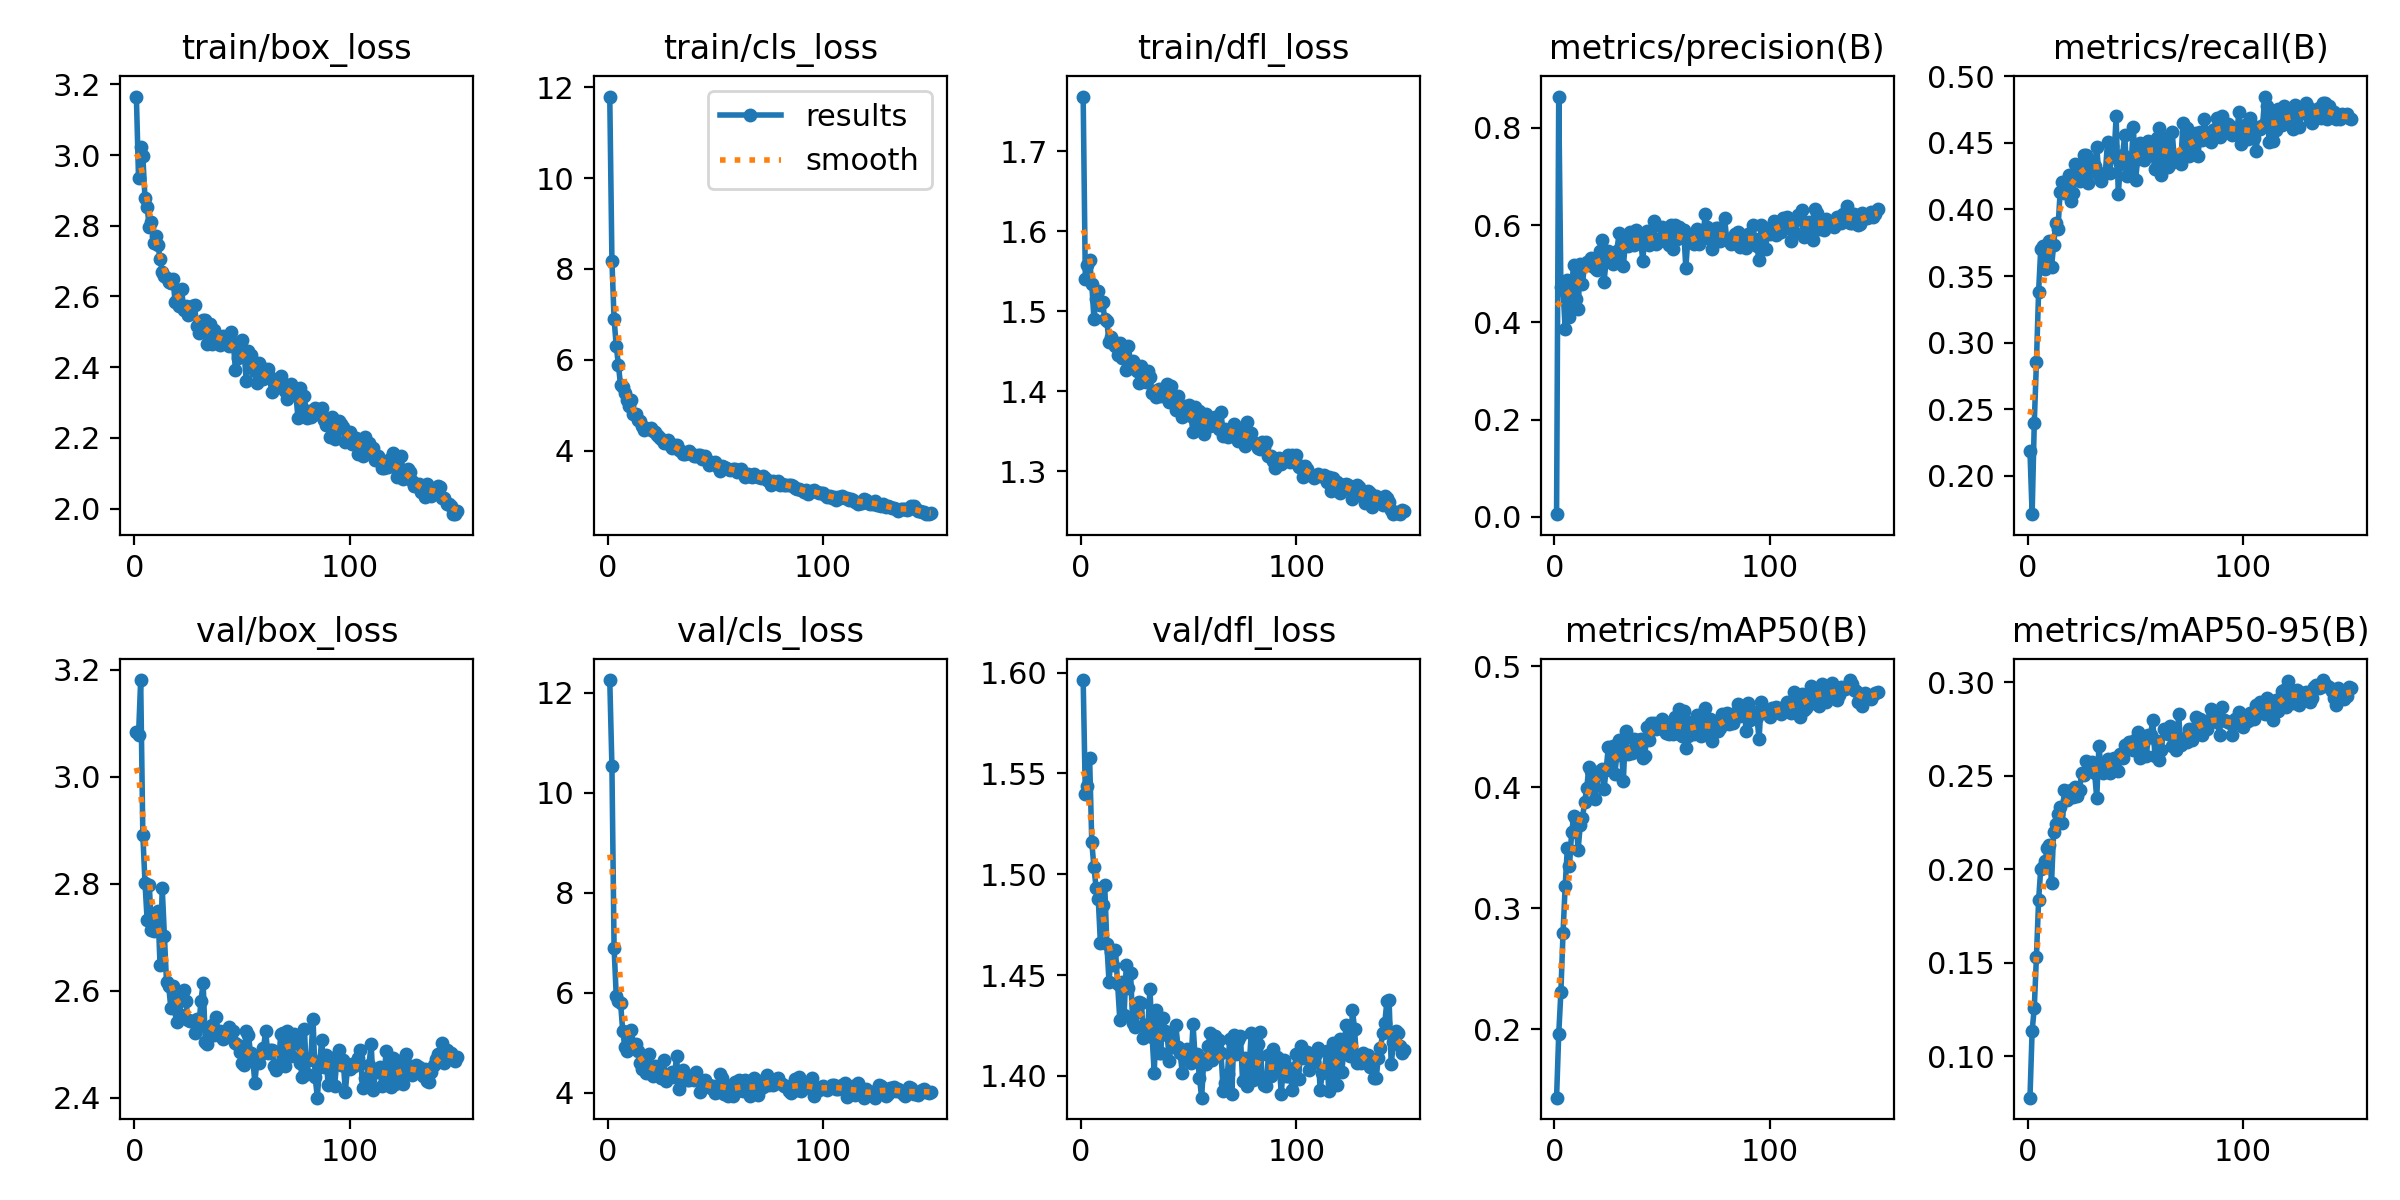

The file beside this chart, header and first rows:
epoch, time, train/box_loss, train/cls_loss, train/dfl_loss, metrics/precision(B), metrics/recall(B), metrics/mAP50(B), metrics/mAP50-95(B), val/box_loss, val/cls_loss, val/dfl_loss, lr/pg0, lr/pg1, lr/pg2
1, 22.94, 3.166, 11.79, 1.768, 0.00554, 0.2186, 0.1435, 0.07798, 3.084, 12.26, 1.596, 0.0003613, 0.0003613, 0.0003613
2, 41.56, 2.936, 8.186, 1.54, 0.8642, 0.1712, 0.1959, 0.1136, 3.077, 10.53, 1.54, 0.0007268, 0.0007268, 0.0007268
3, 60.31, 3.022, 6.905, 1.557, 0.4731, 0.2399, 0.2307, 0.1259, 3.181, 6.904, 1.544, 0.001087, 0.001087, 0.001087
4, 82.14, 2.998, 6.304, 1.564, 0.4663, 0.2852, 0.2796, 0.1533, 2.892, 5.938, 1.558, 0.001089, 0.001089, 0.001089
5, 101.4, 2.878, 5.897, 1.534, 0.3862, 0.3381, 0.3187, 0.1834, 2.802, 5.841, 1.516, 0.001082, 0.001082, 0.001082
6, 120.6, 2.853, 5.44, 1.49, 0.4868, 0.3703, 0.3496, 0.2004, 2.732, 5.803, 1.504, 0.001074, 0.001074, 0.001074
7, 139, 2.797, 5.407, 1.515, 0.411, 0.3725, 0.3349, 0.2014, 2.798, 5.243, 1.493, 0.001067, 0.001067, 0.001067
8, 157.8, 2.81, 5.27, 1.526, 0.4813, 0.3552, 0.3628, 0.2044, 2.714, 4.914, 1.488, 0.00106, 0.00106, 0.00106
9, 176.8, 2.751, 5.124, 1.508, 0.5173, 0.37, 0.376, 0.2112, 2.711, 4.834, 1.466, 0.001052, 0.001052, 0.001052
10, 196, 2.772, 4.989, 1.511, 0.4471, 0.3765, 0.373, 0.2131, 2.746, 5.004, 1.485, 0.001045, 0.001045, 0.001045
11, 215.2, 2.745, 5.115, 1.49, 0.4281, 0.3567, 0.3484, 0.1924, 2.749, 5.256, 1.495, 0.001038, 0.001038, 0.001038
12, 234.3, 2.707, 4.819, 1.487, 0.5208, 0.3734, 0.3687, 0.22, 2.647, 4.954, 1.465, 0.00103, 0.00103, 0.00103
13, 253.2, 2.67, 4.8, 1.462, 0.4779, 0.39, 0.3741, 0.2243, 2.792, 4.97, 1.447, 0.001023, 0.001023, 0.001023
14, 271.5, 2.658, 4.682, 1.467, 0.5203, 0.3852, 0.3875, 0.2295, 2.702, 4.825, 1.461, 0.001016, 0.001016, 0.001016
15, 290, 2.652, 4.662, 1.462, 0.524, 0.4131, 0.3994, 0.2333, 2.616, 4.598, 1.455, 0.001008, 0.001008, 0.001008
16, 308.4, 2.64, 4.556, 1.456, 0.5184, 0.4206, 0.4163, 0.2247, 2.608, 4.466, 1.463, 0.001001, 0.001001, 0.001001
17, 326.9, 2.637, 4.468, 1.446, 0.532, 0.4122, 0.4133, 0.2424, 2.568, 4.48, 1.445, 0.0009937, 0.0009937, 0.0009937
18, 347.9, 2.649, 4.505, 1.46, 0.5164, 0.4162, 0.4037, 0.2368, 2.609, 4.399, 1.428, 0.0009863, 0.0009863, 0.0009863
19, 370.6, 2.584, 4.482, 1.442, 0.511, 0.426, 0.39, 0.2414, 2.568, 4.781, 1.447, 0.000979, 0.000979, 0.000979
20, 393.3, 2.589, 4.51, 1.443, 0.5083, 0.4061, 0.4124, 0.2426, 2.542, 4.448, 1.43, 0.0009717, 0.0009717, 0.0009717
21, 416, 2.573, 4.443, 1.427, 0.5475, 0.4121, 0.4108, 0.2386, 2.556, 4.331, 1.455, 0.0009643, 0.0009643, 0.0009643
22, 438.5, 2.62, 4.425, 1.457, 0.5691, 0.4338, 0.4148, 0.2439, 2.592, 4.531, 1.444, 0.000957, 0.000957, 0.000957
23, 461.2, 2.562, 4.354, 1.434, 0.4829, 0.4306, 0.3981, 0.2392, 2.602, 4.503, 1.451, 0.0009497, 0.0009497, 0.0009497
24, 483.7, 2.574, 4.306, 1.438, 0.5251, 0.4213, 0.414, 0.2423, 2.58, 4.454, 1.426, 0.0009424, 0.0009424, 0.0009424
25, 506.4, 2.546, 4.251, 1.428, 0.5457, 0.4225, 0.433, 0.2515, 2.545, 4.295, 1.424, 0.000935, 0.000935, 0.000935
26, 529.1, 2.57, 4.176, 1.425, 0.5427, 0.4407, 0.4186, 0.2502, 2.544, 4.663, 1.432, 0.0009277, 0.0009277, 0.0009277
27, 551.9, 2.574, 4.186, 1.41, 0.5209, 0.4411, 0.4343, 0.2577, 2.543, 4.23, 1.437, 0.0009204, 0.0009204, 0.0009204
28, 574.8, 2.575, 4.237, 1.431, 0.5358, 0.4195, 0.4105, 0.2526, 2.52, 4.358, 1.436, 0.000913, 0.000913, 0.000913
29, 597.4, 2.516, 4.122, 1.415, 0.5459, 0.4358, 0.4266, 0.2563, 2.546, 4.335, 1.419, 0.0009057, 0.0009057, 0.0009057
30, 620.2, 2.497, 4.057, 1.411, 0.5834, 0.429, 0.439, 0.2571, 2.534, 4.423, 1.425, 0.0008984, 0.0008984, 0.0008984
31, 642.6, 2.509, 4.118, 1.426, 0.5569, 0.4325, 0.4339, 0.2516, 2.581, 4.319, 1.424, 0.000891, 0.000891, 0.000891
32, 665.2, 2.534, 4.126, 1.417, 0.5152, 0.4467, 0.4052, 0.238, 2.615, 4.727, 1.443, 0.0008837, 0.0008837, 0.0008837
33, 687.6, 2.533, 4.025, 1.398, 0.5666, 0.4262, 0.4463, 0.2657, 2.504, 4.073, 1.419, 0.0008764, 0.0008764, 0.0008764
34, 710.4, 2.465, 3.989, 1.4, 0.5563, 0.4216, 0.4274, 0.2542, 2.501, 4.249, 1.401, 0.000869, 0.000869, 0.000869
35, 732.4, 2.523, 3.939, 1.392, 0.5855, 0.4267, 0.43, 0.2514, 2.524, 4.446, 1.433, 0.0008617, 0.0008617, 0.0008617
36, 751.2, 2.465, 3.932, 1.403, 0.5791, 0.4276, 0.4284, 0.2555, 2.536, 4.376, 1.411, 0.0008544, 0.0008544, 0.0008544
37, 774.4, 2.504, 3.95, 1.393, 0.5584, 0.4508, 0.4399, 0.2589, 2.518, 4.25, 1.411, 0.000847, 0.000847, 0.000847
38, 797.9, 2.477, 4, 1.402, 0.5904, 0.4275, 0.4326, 0.2515, 2.55, 4.253, 1.429, 0.0008397, 0.0008397, 0.0008397
39, 827.6, 2.489, 3.941, 1.397, 0.566, 0.4473, 0.4385, 0.2552, 2.516, 4.317, 1.422, 0.0008324, 0.0008324, 0.0008324
40, 917.5, 2.462, 3.882, 1.409, 0.5716, 0.4396, 0.4397, 0.2597, 2.525, 4.248, 1.42, 0.000825, 0.000825, 0.000825
41, 1337, 2.489, 3.894, 1.387, 0.5269, 0.4698, 0.4238, 0.2588, 2.51, 4.406, 1.407, 0.0008177, 0.0008177, 0.0008177
42, 1558, 2.479, 3.919, 1.406, 0.5772, 0.4116, 0.4254, 0.2525, 2.514, 4.257, 1.419, 0.0008104, 0.0008104, 0.0008104
43, 1818, 2.486, 3.908, 1.387, 0.5879, 0.4342, 0.4499, 0.2615, 2.514, 4.021, 1.414, 0.000803, 0.000803, 0.000803
44, 1953, 2.461, 3.816, 1.376, 0.5588, 0.441, 0.4393, 0.2595, 2.531, 4.179, 1.425, 0.0007957, 0.0007957, 0.0007957
45, 2291, 2.498, 3.892, 1.394, 0.5651, 0.4558, 0.4533, 0.2662, 2.521, 4.246, 1.415, 0.0007884, 0.0007884, 0.0007884
46, 2488, 2.467, 3.804, 1.382, 0.6087, 0.4254, 0.4527, 0.2641, 2.525, 4.14, 1.411, 0.000781, 0.000781, 0.000781
47, 2804, 2.392, 3.679, 1.368, 0.5601, 0.4319, 0.4479, 0.268, 2.502, 4.154, 1.402, 0.0007737, 0.0007737, 0.0007737
48, 2966, 2.426, 3.722, 1.382, 0.5705, 0.4354, 0.4486, 0.268, 2.498, 4.1, 1.41, 0.0007664, 0.0007664, 0.0007664
49, 3227, 2.46, 3.732, 1.373, 0.568, 0.4619, 0.4522, 0.2638, 2.486, 4.128, 1.414, 0.000759, 0.000759, 0.000759
50, 3467, 2.476, 3.76, 1.383, 0.5956, 0.4222, 0.4563, 0.2699, 2.464, 3.989, 1.409, 0.0007517, 0.0007517, 0.0007517
51, 3764, 2.445, 3.662, 1.369, 0.582, 0.4375, 0.4495, 0.2735, 2.461, 4.006, 1.406, 0.0007444, 0.0007444, 0.0007444
52, 4338, 2.36, 3.556, 1.349, 0.5666, 0.4501, 0.4449, 0.2595, 2.524, 4.374, 1.426, 0.000737, 0.000737, 0.000737
53, 4368, 2.446, 3.658, 1.38, 0.5592, 0.4419, 0.4438, 0.2608, 2.517, 4.288, 1.409, 0.0007297, 0.0007297, 0.0007297
54, 4386, 2.433, 3.641, 1.363, 0.6011, 0.437, 0.4539, 0.2684, 2.484, 3.981, 1.411, 0.0007224, 0.0007224, 0.0007224
55, 4405, 2.404, 3.62, 1.375, 0.5509, 0.45, 0.4443, 0.2606, 2.473, 4.164, 1.399, 0.000715, 0.000715, 0.000715
56, 4423, 2.388, 3.598, 1.356, 0.5999, 0.4511, 0.4582, 0.2719, 2.428, 3.941, 1.389, 0.0007077, 0.0007077, 0.0007077
57, 4442, 2.356, 3.583, 1.347, 0.571, 0.4456, 0.4449, 0.2719, 2.47, 4.072, 1.408, 0.0007004, 0.0007004, 0.0007004
58, 4463, 2.411, 3.606, 1.371, 0.5967, 0.4412, 0.4645, 0.2798, 2.465, 3.935, 1.406, 0.000693, 0.000693, 0.000693
59, 4485, 2.402, 3.61, 1.364, 0.5776, 0.4302, 0.442, 0.2605, 2.482, 4.225, 1.415, 0.0006857, 0.0006857, 0.0006857
60, 4508, 2.365, 3.54, 1.357, 0.5903, 0.4537, 0.463, 0.2688, 2.492, 4.039, 1.421, 0.0006784, 0.0006784, 0.0006784
... 90 more rows
